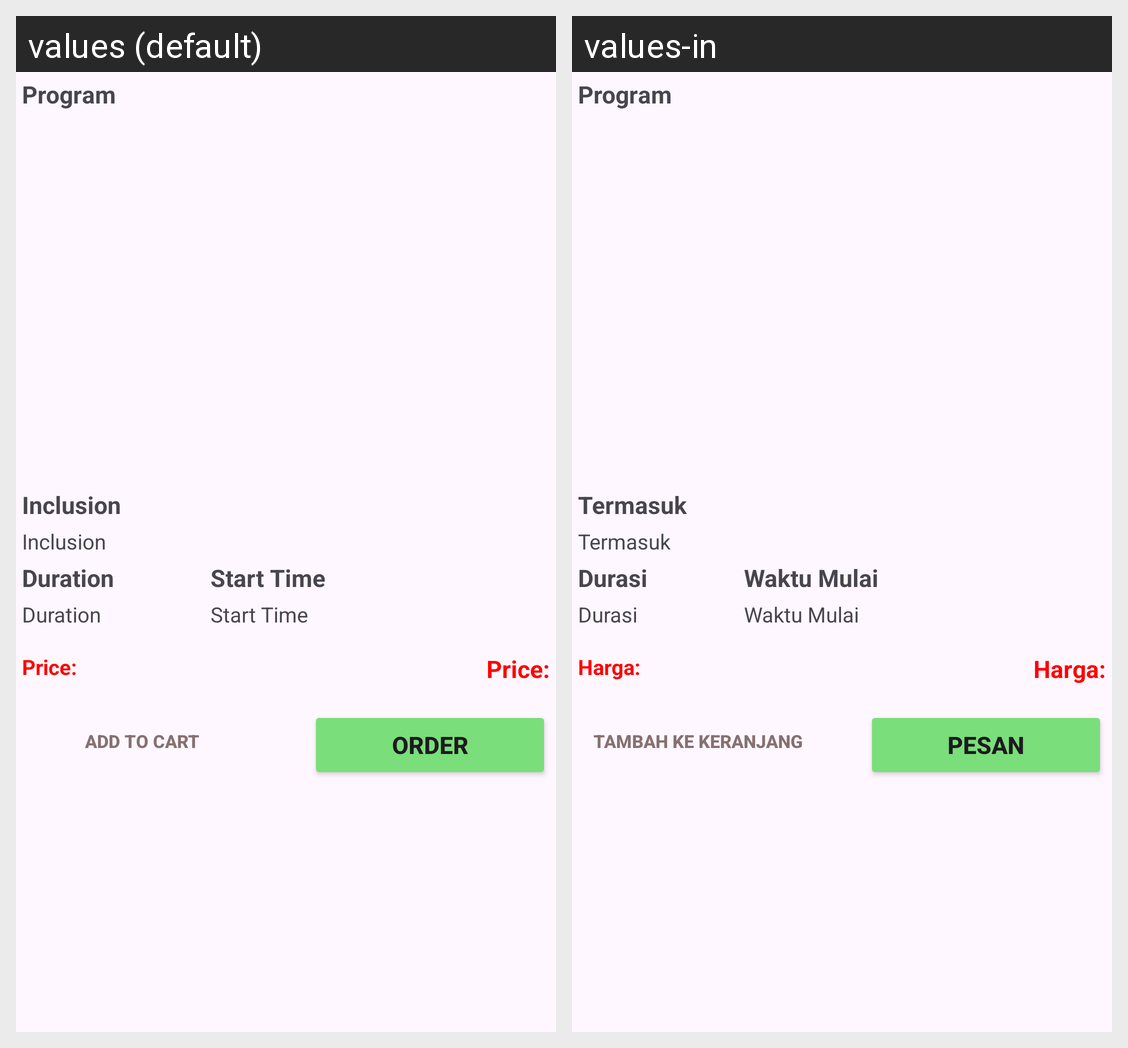

Translations of the strings shown on this Android screen, per locale in the grid:
Android screen res/layout/activity_combo.xml rendered under 2 locales, left to right: values (default), values-in. Device: Nexus 5 (rendered at 1080×1920; each locale shown at half size, 540×960, under a caption strip naming it); theme Theme.TravelEco.
Strings drawn on this screen, with the default value and each locale's value (text and hints the layout hard-codes, and strings that could not be matched under every locale, appear in the picture but are not listed):

program
  values: Program
  values-in: Program

inclussion
  values: Inclusion
  values-in: Termasuk

duration
  values: Duration
  values-in: Durasi

time
  values: Start Time
  values-in: Waktu Mulai

price
  values: Price:
  values-in: Harga:

add_to_cart
  values: Add to Cart
  values-in: Tambah ke Keranjang

order
  values: Order
  values-in: Pesan
